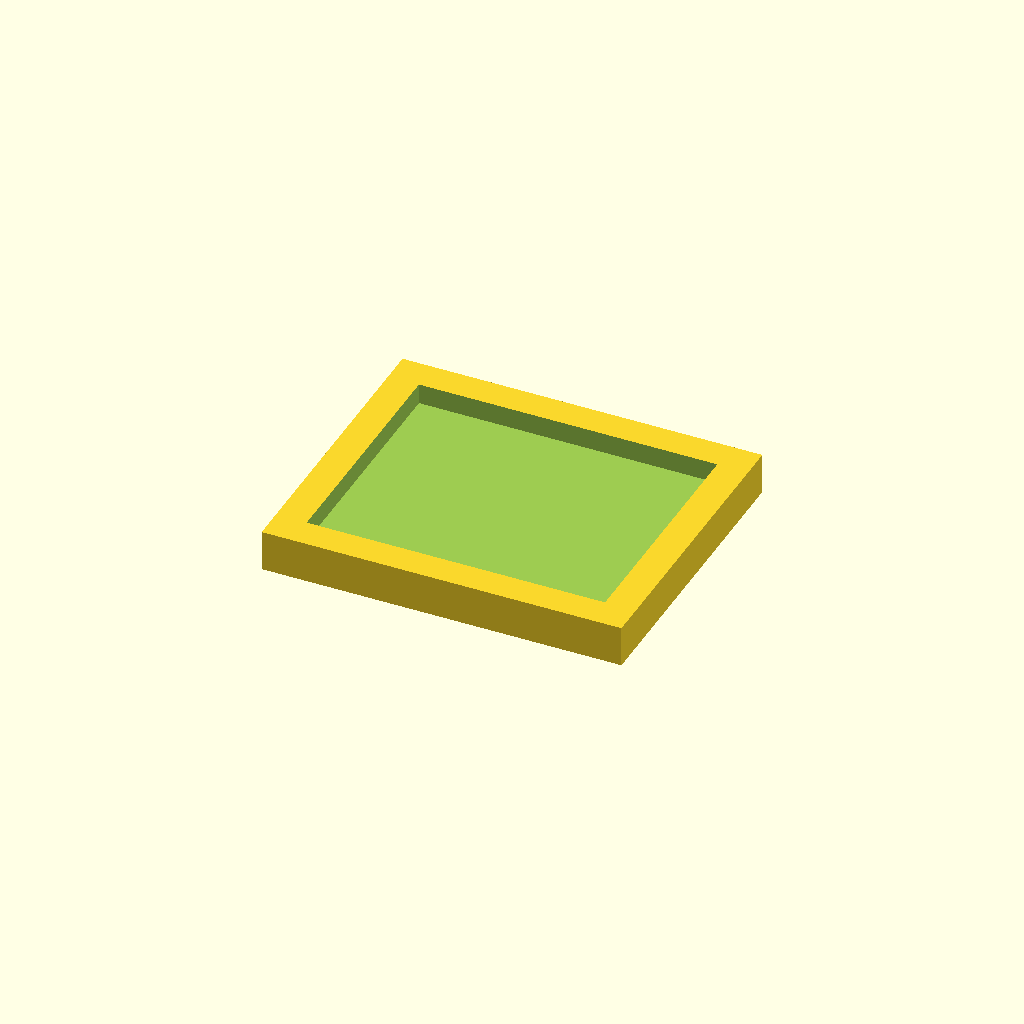
Cell 1: the model at its default parameters.
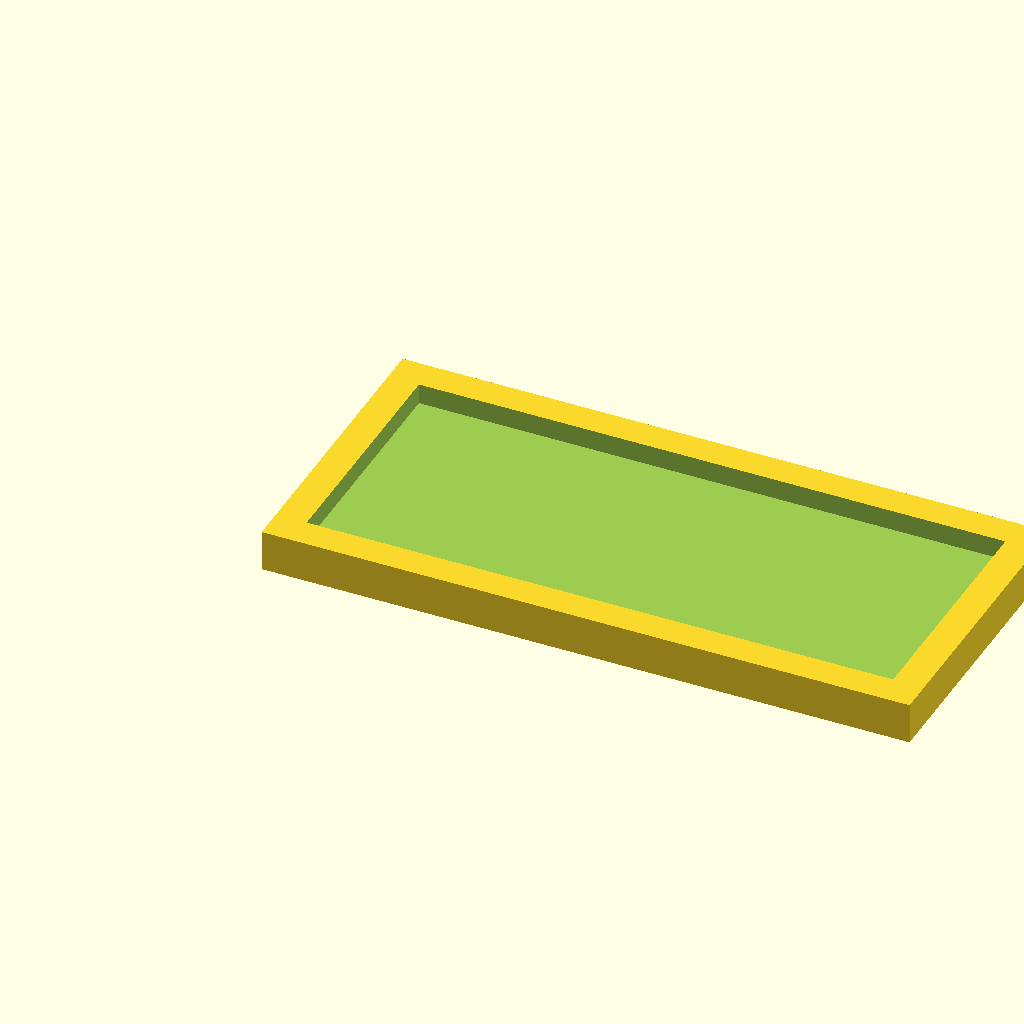
Cell 2 — mcu_length_mm set to 45, the other parameters unchanged.
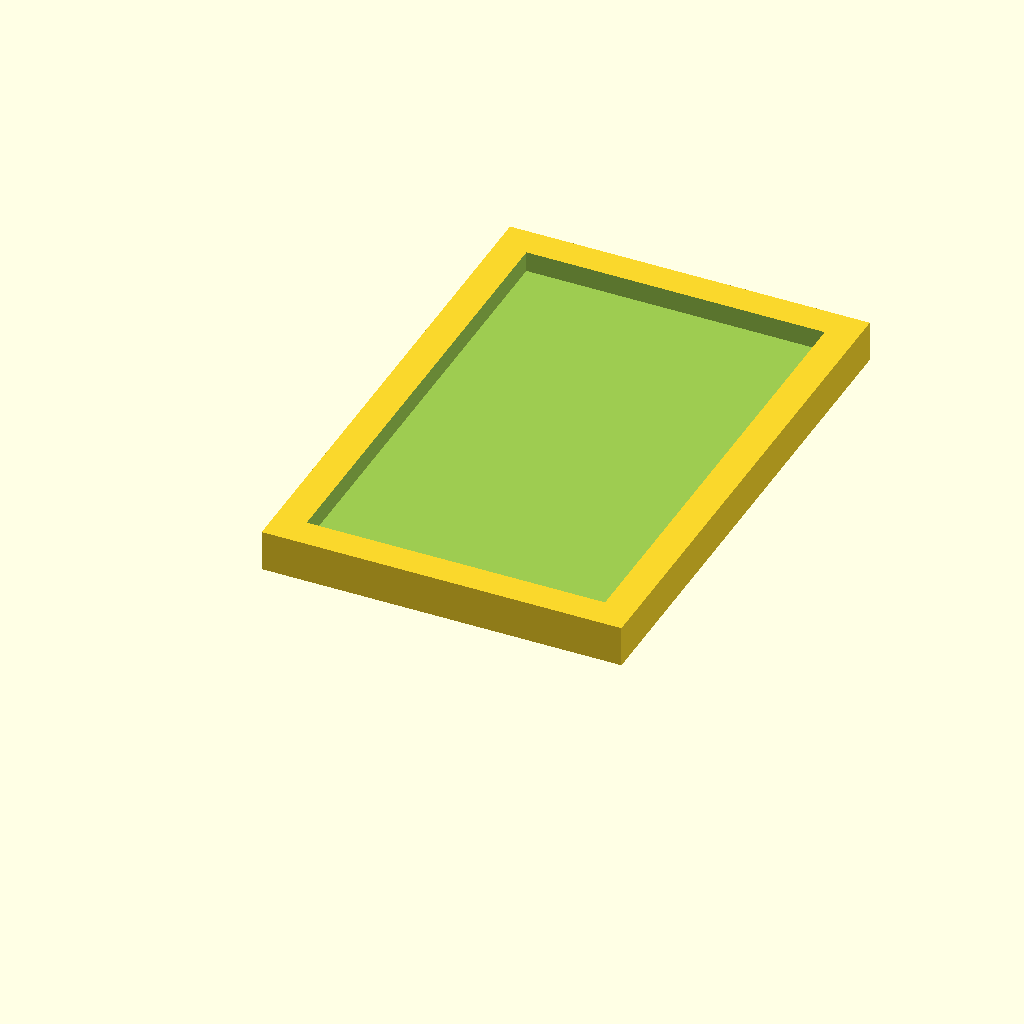
Cell 3 — mcu_width_mm set to 36, the other parameters unchanged.
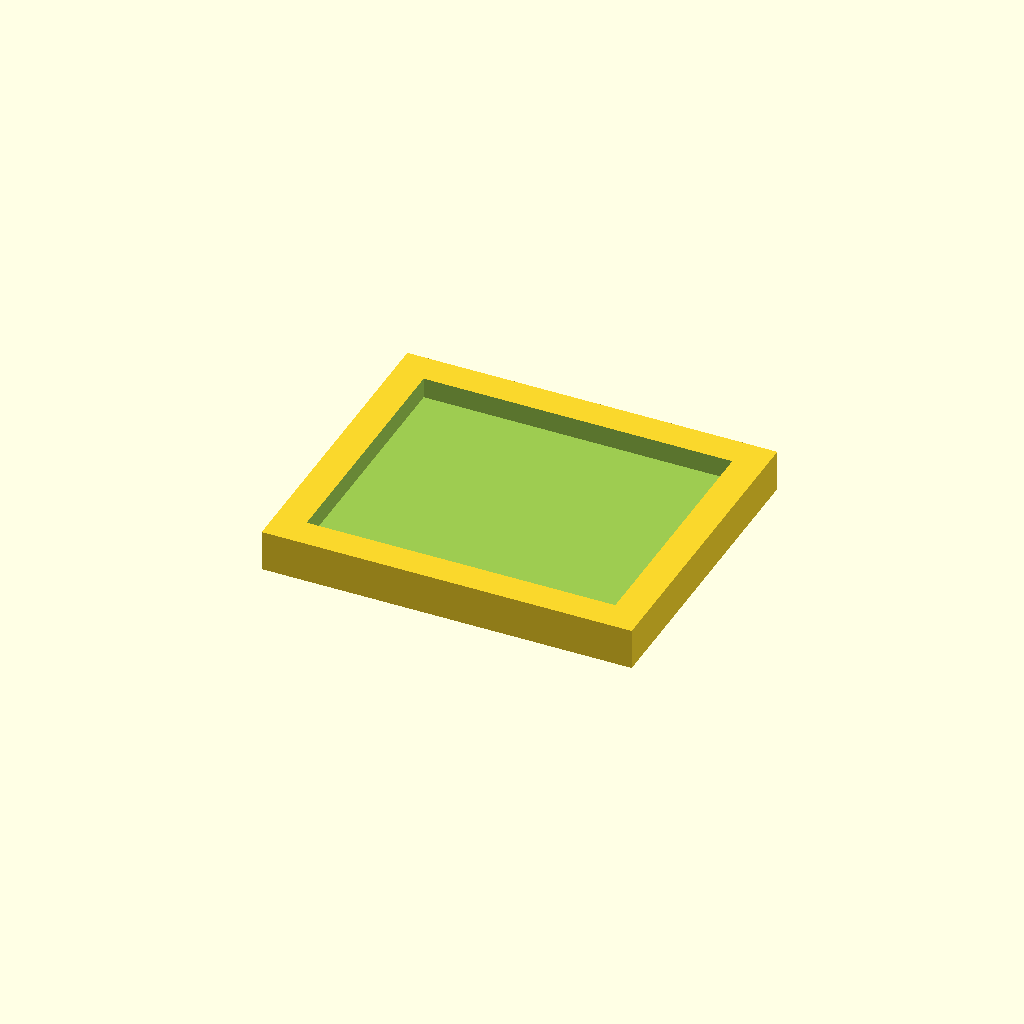
Cell 4: the same model with mcu_pocket_clearance_mm = 0.8.
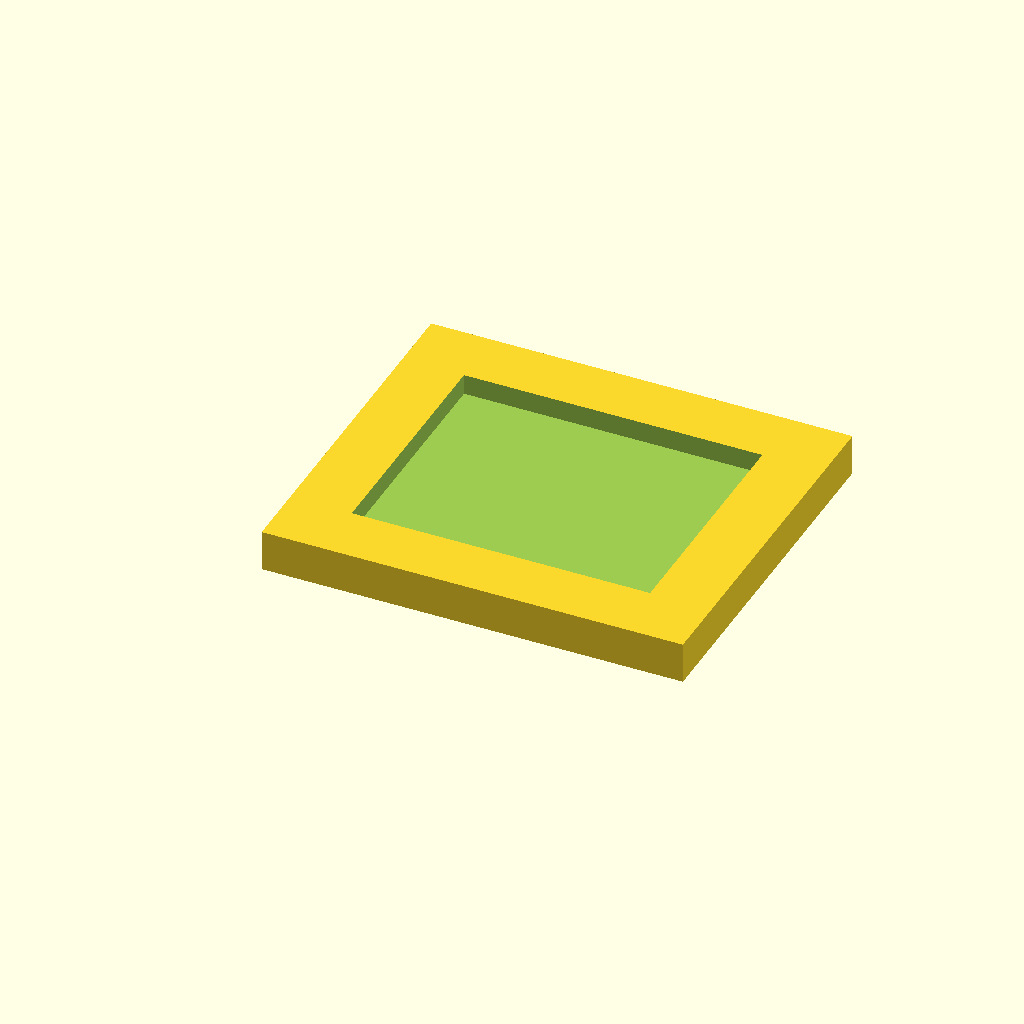
Cell 5 — coupon_wall_mm set to 4.8, the other parameters unchanged.
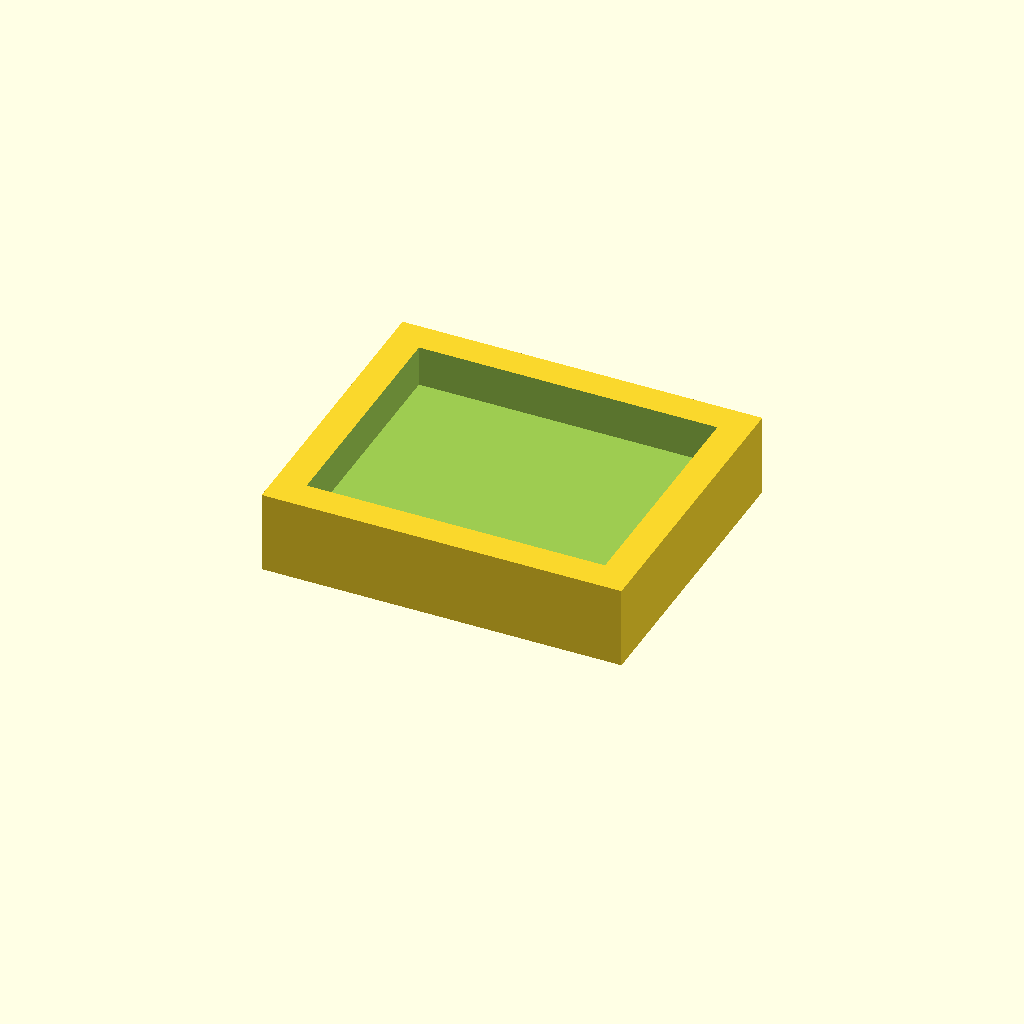
Cell 6: the same model with coupon_z_mm = 6.4.
One fixed orthographic camera (rotation 55°, 0°, 25°; colour scheme Cornfield) for every cell.
The OpenSCAD source (examples/robot-kit-01-rover-v2/fit/mcu-pocket-coupon.scad):
// MCU-pocket fit coupon — millimetres. Datasheet Super Mini class envelope.
mcu_length_mm = 22.5;
mcu_width_mm = 18.0;
mcu_pocket_clearance_mm = 0.4;
coupon_wall_mm = 2.4;
coupon_z_mm = 3.2;

difference() {
  cube([
    mcu_length_mm + 2 * mcu_pocket_clearance_mm + 2 * coupon_wall_mm,
    mcu_width_mm + 2 * mcu_pocket_clearance_mm + 2 * coupon_wall_mm,
    coupon_z_mm
  ]);
  translate([coupon_wall_mm, coupon_wall_mm, coupon_z_mm / 2])
    cube([
      mcu_length_mm + 2 * mcu_pocket_clearance_mm,
      mcu_width_mm + 2 * mcu_pocket_clearance_mm,
      coupon_z_mm
    ]);
}
Parameter table extracted from the source (name, type, default, range or options):
mcu_length_mm: number, default 22.5
mcu_width_mm: number, default 18
mcu_pocket_clearance_mm: number, default 0.4
coupon_wall_mm: number, default 2.4
coupon_z_mm: number, default 3.2
